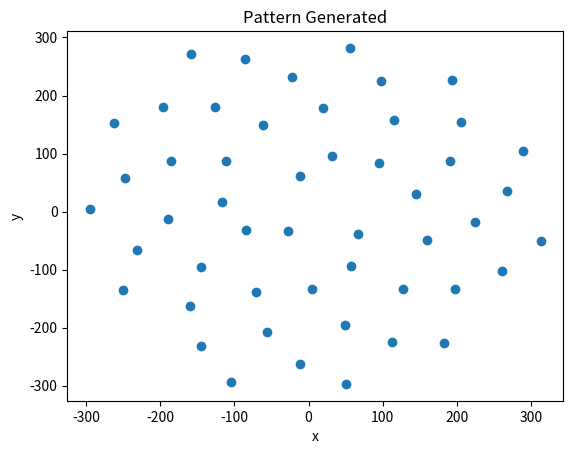

Python code for this plot:
'''
    Author: Jared Scott ☯

    This script will generate a spiral pattern of cells. 
    A graphic representation of the pattern will display after completion. 

    The incOffsets dictionary contains some sample offsets which produce interesting results

    To use this script:
        1) Adjust the parameters as desired. 
        2) Run genSpiral.py form a terminal
'''
from math import asin
import numpy as np
import matplotlib.pyplot as plt

points = 50
xOffset = 0
yOffset = 0
# Sample increments which produce interesting results
incOffsets = {'pi':3.14, 'tau':1.618,'phi':.618,'spiral':25}
incOffset = incOffsets['tau']        # Adjust this value to alter the angle increment with each cell placed
scale = .1  

def gen_spiral(points,xOffset=0, yOffset=0, incOffset=0, scale=.1):
    file = open("./coords.csv",'w')
    xs = []                          # Stores the x values for a graphic representation
    ys = []                          # Stores the y values for a graphic representation
    ox = xOffset
    oy = yOffset
    points = points
    offset= incOffset
    tau = (1+5**0.5)/2.0             # golden ratio approx = 1.618033989
    inc = (2-tau)*2*np.pi + offset
    theta = 0
    k = scale                        # scale factor
    for j in range(1,points+1):
        r = k*j**0.5
        theta += inc
        x = int(ox + r*np.cos(theta) * 450)
        y = int(oy + r*np.sin(theta) * 450)
        xs.append(x)
        ys.append(y)
        file.write(str(x)+','+str(y)+',0,3\n')
    file.close()

    plt.scatter(xs,ys)
    plt.title("Pattern Generated")
    plt.xlabel('x')
    plt.ylabel('y')
    plt.show()

gen_spiral(points,xOffset,yOffset,incOffset,scale)

    
